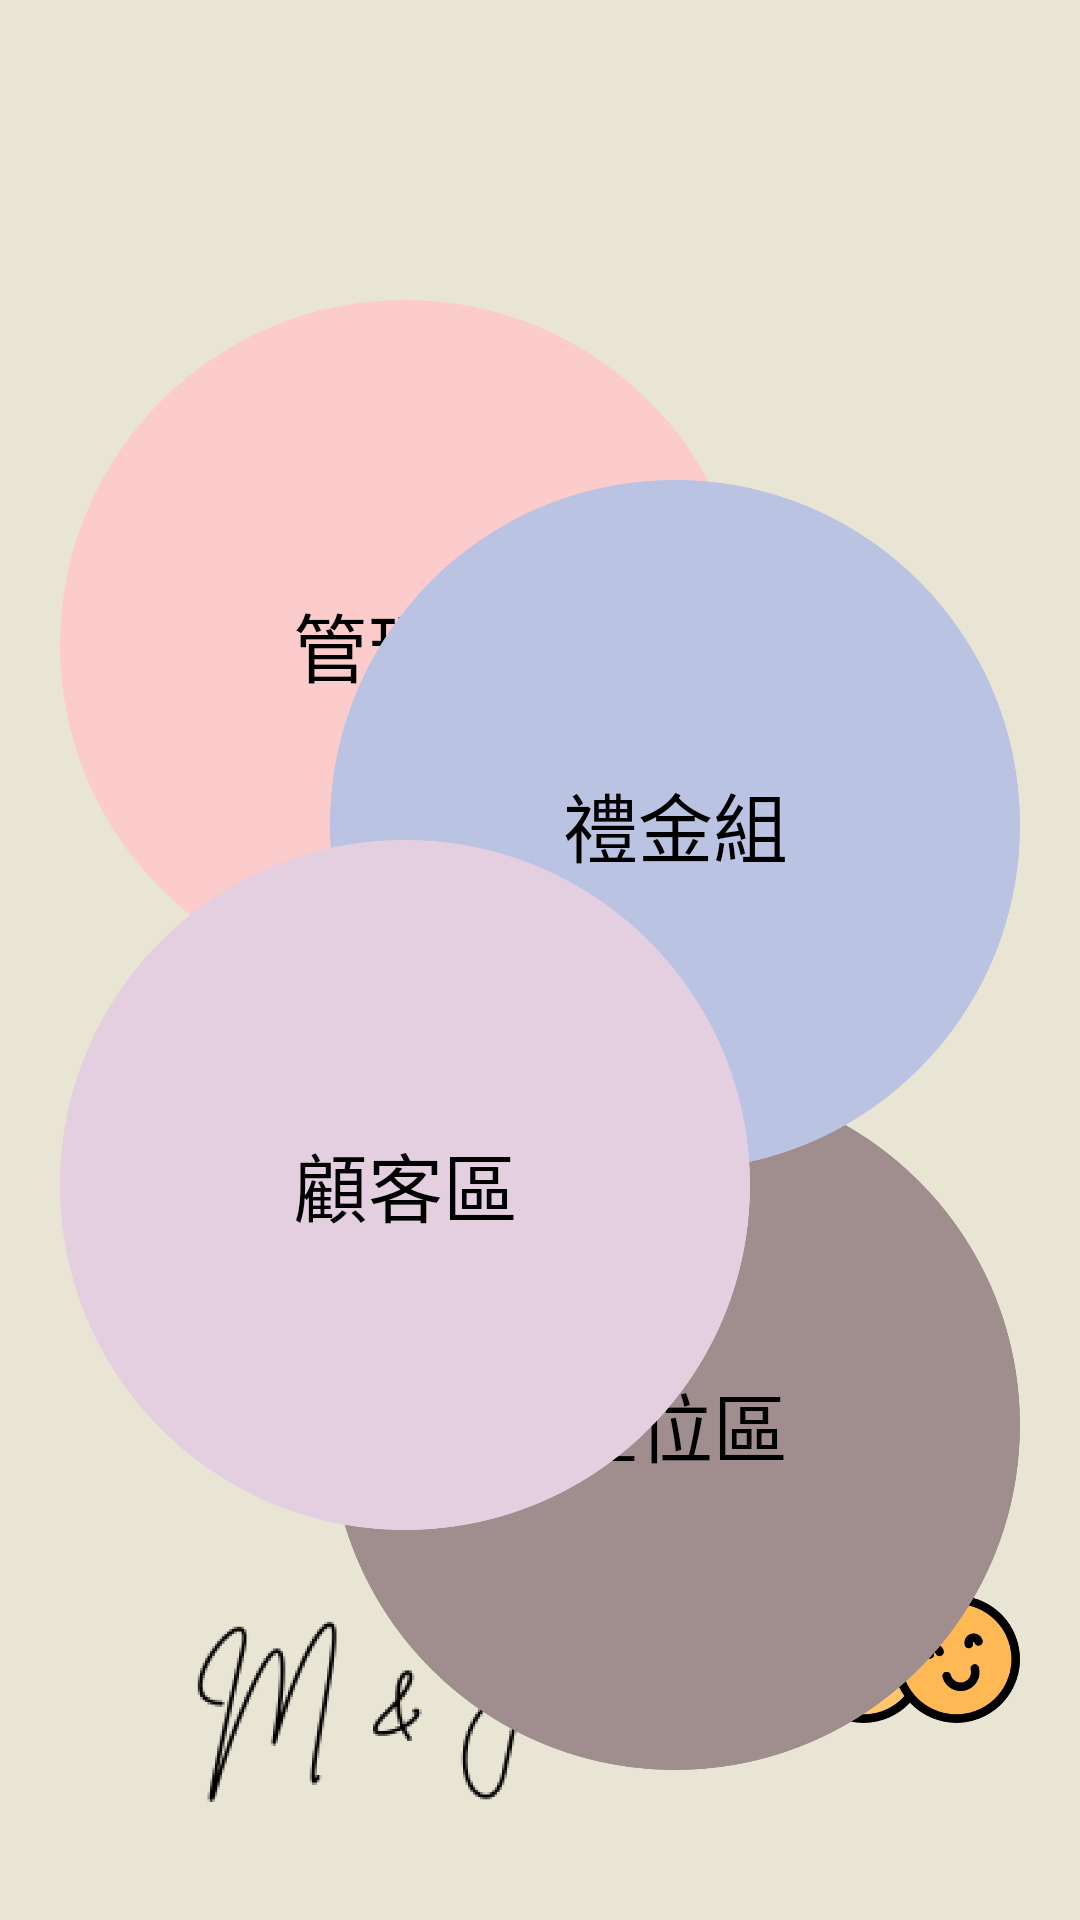

Android layout source for this screen:
<!-- AndroidManifest.xml: application theme Theme.WeddingNewProject -->
<!-- res/layout/activity_main.xml -->
<?xml version="1.0" encoding="utf-8"?>
<layout>
    <androidx.constraintlayout.widget.ConstraintLayout xmlns:android="http://schemas.android.com/apk/res/android"
        xmlns:app="http://schemas.android.com/apk/res-auto"
        xmlns:tools="http://schemas.android.com/tools"
        android:layout_width="match_parent"
        android:layout_height="match_parent"
        android:background="#E8E5D4"
        tools:context=".MainActivity">



        <ImageView
            android:id="@+id/logo"
            app:layout_constraintBottom_toBottomOf="parent"
            android:src="@drawable/home_logo"
            android:layout_width="match_parent"
            android:paddingHorizontal="20dp"
            android:layout_height="150dp"/>



        <TextView
            android:id="@+id/management"
            app:layout_constraintLeft_toLeftOf="parent"
            app:layout_constraintTop_toTopOf="parent"
            android:layout_marginStart="20dp"
            android:text="管理區"
            android:textSize="25sp"
            android:background="@drawable/pink_circle"
            android:textColor="@color/black"
            android:gravity="center"
            android:layout_marginTop="100dp"
            android:layout_width="230dp"
            android:layout_height="230dp"/>


        <TextView
            android:id="@+id/sit"
            app:layout_constraintLeft_toLeftOf="@id/service"
            app:layout_constraintTop_toTopOf="@id/customer"
            android:text="座位區"
            android:textSize="25sp"
            android:gravity="center"
            android:textColor="@color/black"
            android:background="@drawable/coffee_circle"
            android:layout_marginTop="80dp"
            android:layout_width="230dp"
            android:layout_height="230dp"/>

        <TextView
            android:id="@+id/service"
            app:layout_constraintRight_toRightOf="parent"
            app:layout_constraintTop_toTopOf="parent"
            android:text="禮金組"
            android:textSize="25sp"
            android:textColor="@color/black"
            android:layout_marginTop="160dp"
            android:gravity="center"
            android:layout_marginEnd="20dp"
            android:background="@drawable/blue_circle"
            android:layout_width="230dp"
            android:layout_height="230dp"/>



        <TextView
            android:id="@+id/customer"
            app:layout_constraintLeft_toLeftOf="@id/management"
            app:layout_constraintTop_toTopOf="parent"
            android:text="顧客區"
            android:textSize="25sp"
            android:gravity="center"
            android:background="@drawable/pirpule_circle"
            android:textColor="@color/black"

            android:layout_marginTop="280dp"
            android:layout_width="230dp"
            android:layout_height="230dp"/>






    </androidx.constraintlayout.widget.ConstraintLayout>



</layout>
<!-- resources referenced by this layout -->
<resources>
  <color name="black">#FF000000</color>
  <!-- drawable blue_circle: png bitmap (drawable, 7006 bytes) -->
  <!-- drawable coffee_circle: png bitmap (drawable-hdpi, 14763 bytes) -->
  <!-- drawable home_logo: png bitmap (drawable-hdpi, 45043 bytes) -->
  <!-- drawable pink_circle: png bitmap (drawable, 6725 bytes) -->
  <!-- drawable pirpule_circle: png bitmap (drawable, 6600 bytes) -->
  <style name="Theme.WeddingNewProject" parent="Base.Theme.WeddingNewProject" />
  <style name="Base.Theme.WeddingNewProject" parent="Theme.Material3.DayNight.NoActionBar">
          
          
      </style>
</resources>
